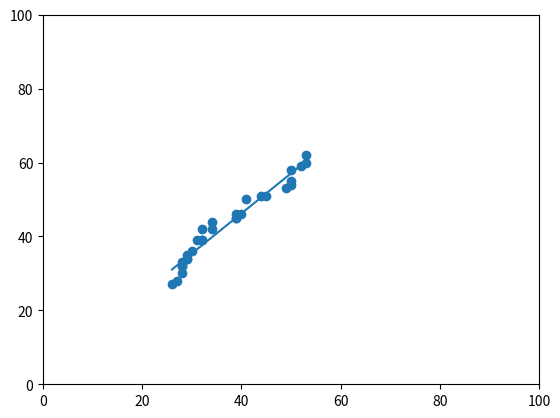

Write the Python code that produced this figure.
import numpy as np, matplotlib.pyplot as plt, random

import csv

# x=[]
# y=[]
# z=[]
# with open("SOCR-HeightWeight.csv",'r') as file:
#     a = csv.reader(file)
#     for i in a:
#         z+=[i[0].split(',')]
#         # x+=[float(z[1])]
#         # y+=[float(z[2])]

# n= 40
# for i in range(2,n):
#     a,b = float(z[i][1]),float(z[i][2])
#     x+=[a]
#     y+=[b]

n = 30
a,b = random.randrange(0,50),random.randrange(50,80)
x = np.random.randint(a,b,n)
a,b = random.randrange(0,50),random.randrange(50,80)
y = np.random.randint(a,b,n)

x.sort()
y.sort()

plt.xlim([0,100])
plt.ylim([0,100])
plt.scatter(x,y)

one = np.ones(n)
Y = np.transpose(y)

A = np.column_stack((np.transpose(x),one))
A1 = np.transpose(A)

X = np.dot(np.linalg.inv(np.dot(A1,A)),np.dot(A1,y))

yi = np.multiply(X[0],x) + X[1]

e = sum(np.square(np.subtract(yi,y)))


plt.plot(x,yi)
